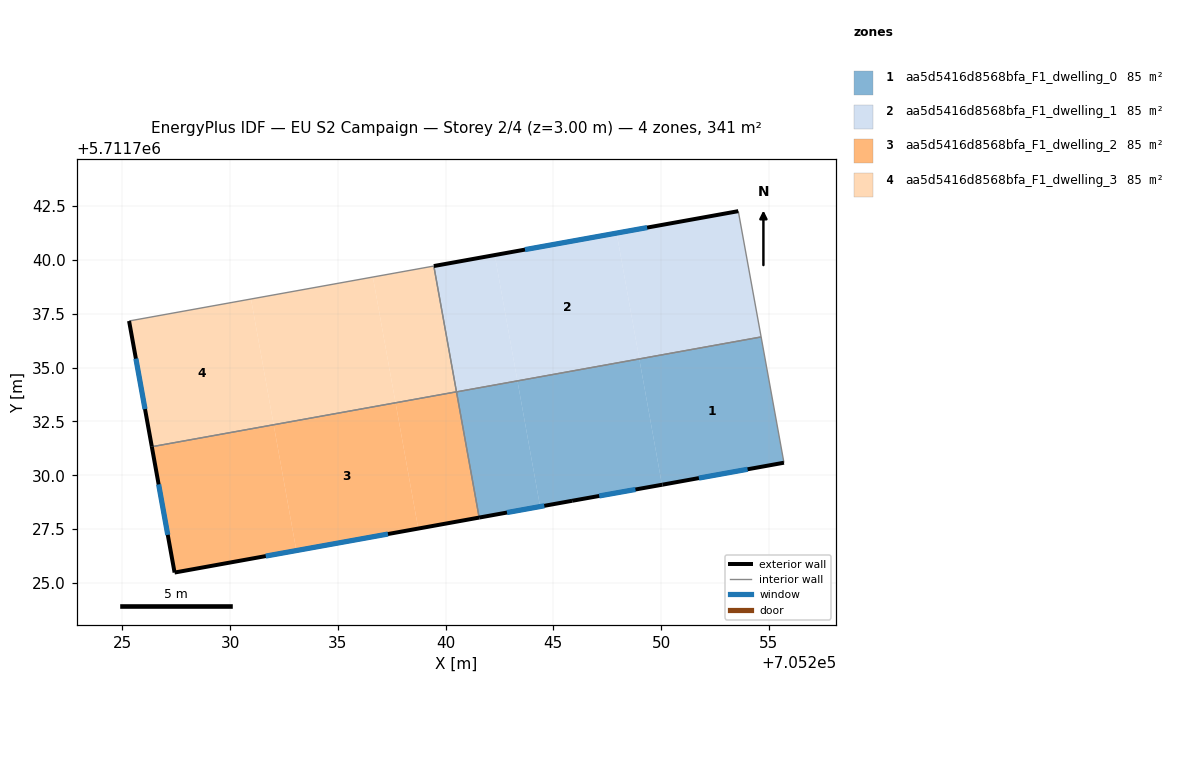
=== STOREY PLAN SPEC (per zone: floor XY polygon, exterior-wall plan segments, windows/doors) ===
zone 1: aa5d5416d8568bfa_F1_dwelling_0  (85.2 m²)
  floor: (705254.64, 5711736.42) (705255.70, 5711730.58) (705250.07, 5711729.57) (705250.04, 5711729.56) (705248.99, 5711735.40)
  floor: (705248.99, 5711735.40) (705250.04, 5711729.56) (705244.39, 5711728.55) (705243.34, 5711734.38)
  floor: (705243.34, 5711734.38) (705244.39, 5711728.55) (705241.56, 5711728.04) (705240.51, 5711733.87)
  exterior wall: (705250.07, 5711729.57) – (705255.70, 5711730.58)  [5.7 m]
    window: (705251.76, 5711729.87) – (705254.02, 5711730.28)  [2.8 m²]
  exterior wall: (705245.88, 5711728.82) – (705250.07, 5711729.57)  [4.3 m]
    window: (705247.13, 5711729.04) – (705248.81, 5711729.34)  [2.1 m²]
  exterior wall: (705241.56, 5711728.04) – (705245.88, 5711728.82)  [4.4 m]
    window: (705242.85, 5711728.27) – (705244.58, 5711728.58)  [2.1 m²]
  interior walls: 3
zone 2: aa5d5416d8568bfa_F1_dwelling_1  (85.2 m²)
  floor: (705247.94, 5711741.24) (705248.99, 5711735.40) (705243.34, 5711734.38) (705242.28, 5711740.22)
  floor: (705253.58, 5711742.26) (705254.64, 5711736.42) (705248.99, 5711735.40) (705247.94, 5711741.24)
  floor: (705242.28, 5711740.22) (705243.34, 5711734.38) (705240.51, 5711733.87) (705239.46, 5711739.71)
  exterior wall: (705253.58, 5711742.26) – (705239.46, 5711739.71)  [14.4 m]
    window: (705249.36, 5711741.50) – (705243.69, 5711740.47)  [6.9 m²]
  interior walls: 3
zone 3: aa5d5416d8568bfa_F1_dwelling_2  (85.2 m²)
  floor: (705237.68, 5711733.37) (705238.73, 5711727.53) (705233.08, 5711726.51) (705232.02, 5711732.35)
  floor: (705232.02, 5711732.35) (705233.08, 5711726.51) (705227.43, 5711725.49) (705226.37, 5711731.33)
  floor: (705240.51, 5711733.88) (705241.56, 5711728.04) (705238.73, 5711727.53) (705237.68, 5711733.37)
  exterior wall: (705227.43, 5711725.49) – (705241.56, 5711728.04)  [14.4 m]
    window: (705231.66, 5711726.25) – (705237.33, 5711727.27)  [6.9 m²]
  exterior wall: (705226.37, 5711731.33) – (705227.43, 5711725.49)  [5.9 m]
    window: (705226.69, 5711729.58) – (705227.11, 5711727.23)  [2.9 m²]
  interior walls: 2
zone 4: aa5d5416d8568bfa_F1_dwelling_3  (85.2 m²)
  floor: (705230.97, 5711738.18) (705232.02, 5711732.35) (705226.37, 5711731.33) (705225.31, 5711737.16)
  floor: (705236.63, 5711739.20) (705237.68, 5711733.37) (705232.02, 5711732.35) (705230.97, 5711738.18)
  floor: (705239.46, 5711739.71) (705240.51, 5711733.88) (705237.68, 5711733.37) (705236.63, 5711739.20)
  exterior wall: (705225.31, 5711737.16) – (705226.37, 5711731.33)  [5.9 m]
    window: (705225.63, 5711735.41) – (705226.05, 5711733.07)  [2.9 m²]
  interior walls: 3

=== DERIVED (storey summary) ===
Building: EU S2 Campaign
Storey: 2 of 4  (floor level z = 3.00 m)
Storey gross floor area: 340.8 m²
Zones on this storey: 4
  - aa5d5416d8568bfa_F1_dwelling_0: floor 85.2 m²; exterior wall 14.4 m (43.1 m²); 3 window(s) 6.9 m²; WWR 16.1%
  - aa5d5416d8568bfa_F1_dwelling_1: floor 85.2 m²; exterior wall 14.4 m (43.1 m²); 1 window(s) 6.9 m²; WWR 16.1%
  - aa5d5416d8568bfa_F1_dwelling_2: floor 85.2 m²; exterior wall 20.3 m (60.9 m²); 2 window(s) 9.8 m²; WWR 16.1%
  - aa5d5416d8568bfa_F1_dwelling_3: floor 85.2 m²; exterior wall 5.9 m (17.8 m²); 1 window(s) 2.9 m²; WWR 16.1%
Zone adjacency (shared interzone walls):
  - aa5d5416d8568bfa_F1_dwelling_0 ↔ aa5d5416d8568bfa_F1_dwelling_1
  - aa5d5416d8568bfa_F1_dwelling_0 ↔ aa5d5416d8568bfa_F1_dwelling_2
  - aa5d5416d8568bfa_F1_dwelling_1 ↔ aa5d5416d8568bfa_F1_dwelling_3
  - aa5d5416d8568bfa_F1_dwelling_2 ↔ aa5d5416d8568bfa_F1_dwelling_3